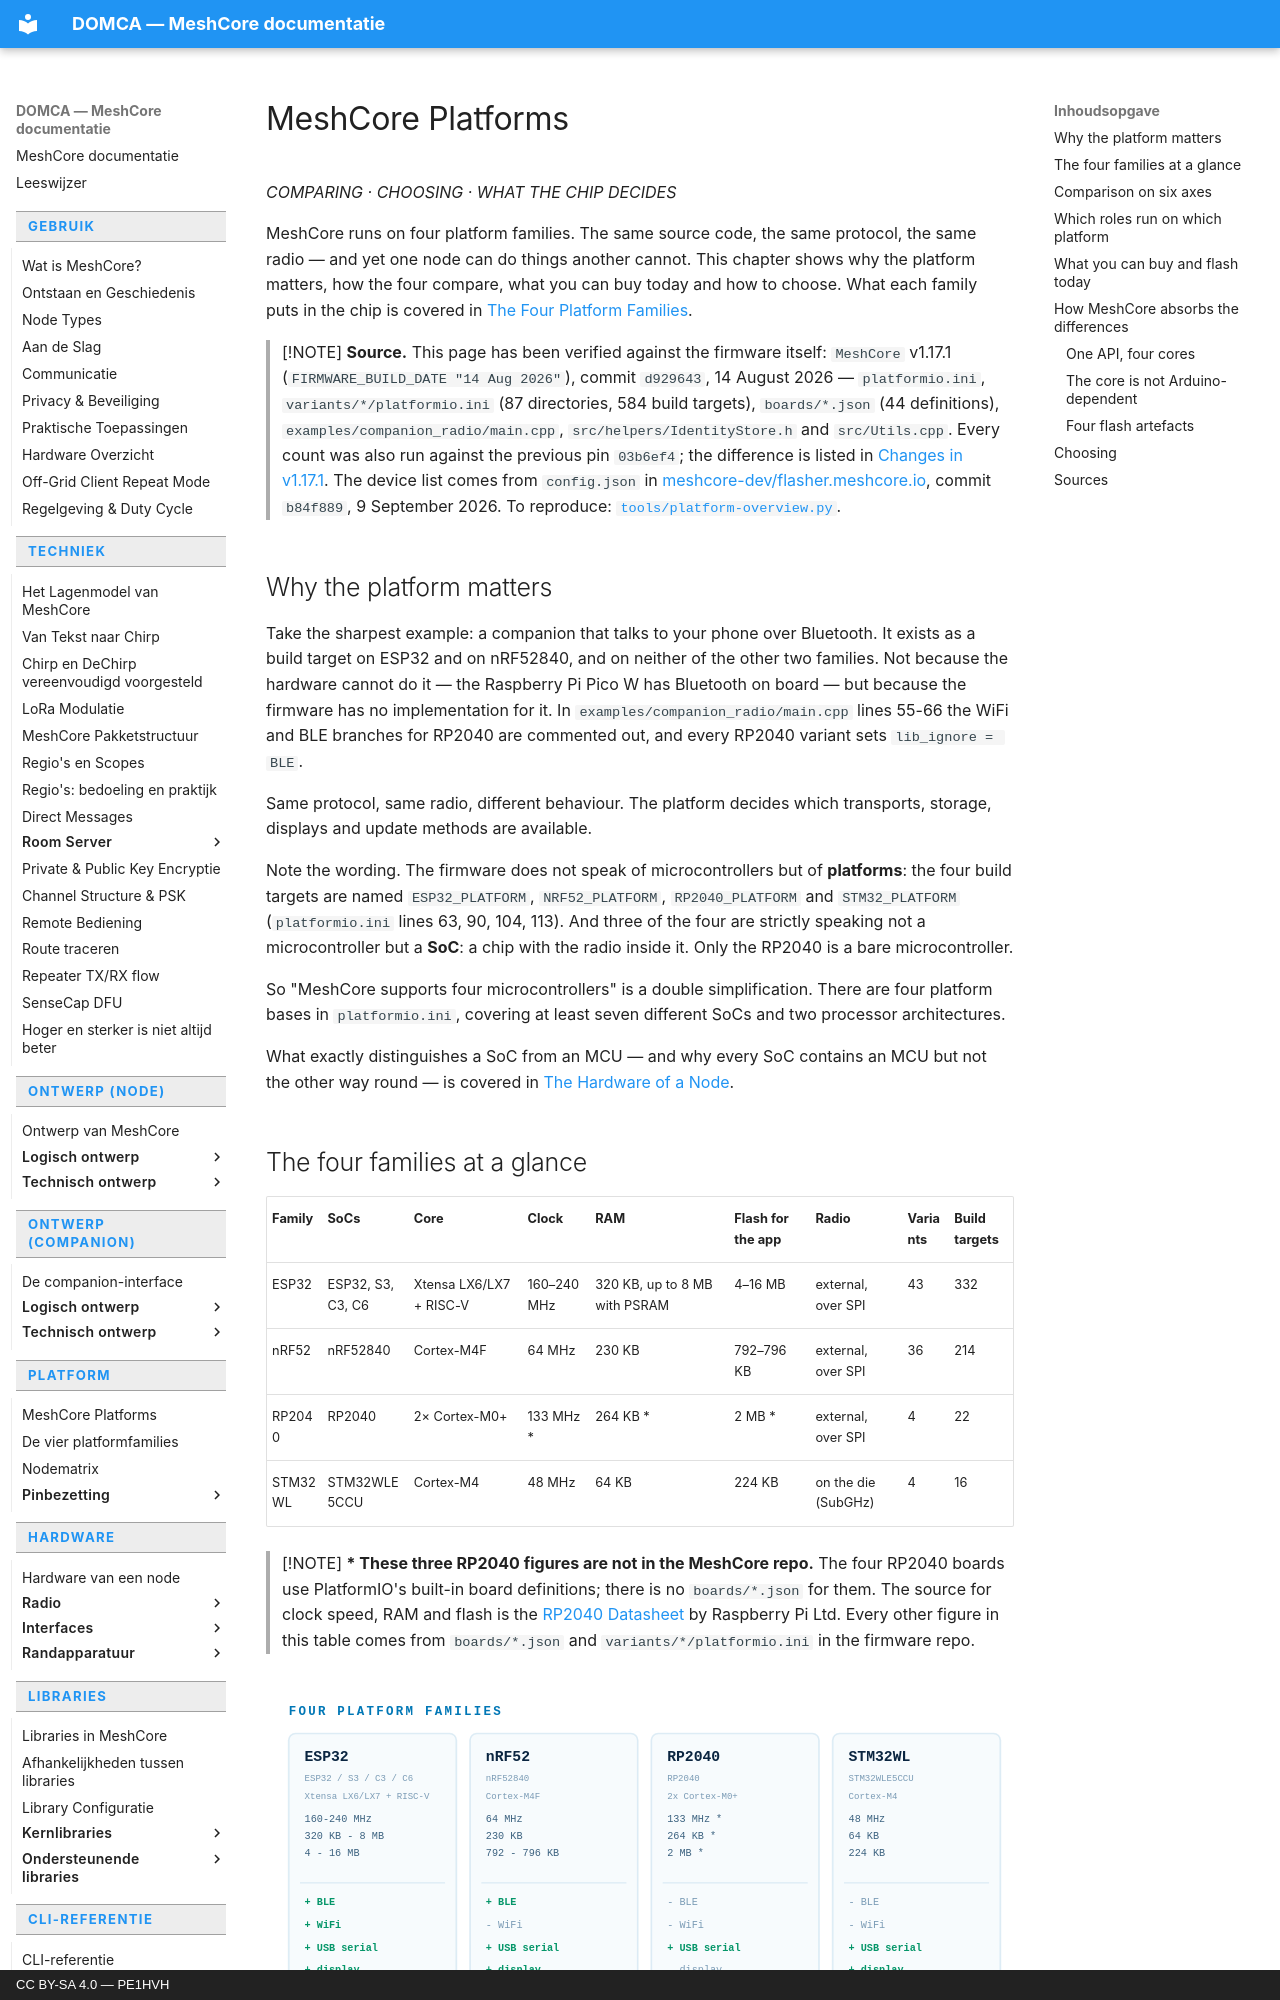

repository: pe1hvh/meshcore-docs · page: en/platform/platforms/index.html · generator: mkdocs · copyright: CC BY-SA 4.0 — PE1HVH

# MeshCore Platforms

*COMPARING · CHOOSING · WHAT THE CHIP DECIDES*

MeshCore runs on four platform families. The same source code, the same
protocol, the same radio — and yet one node can do things another cannot.
This chapter shows why the platform matters, how the four compare, what
you can buy today and how to choose. What each family puts in the chip is
covered in [The Four Platform Families](platform-families.md).

> [!NOTE]
> **Source.** This page has been verified against the firmware itself:
> `MeshCore` v1.17.1 (`FIRMWARE_BUILD_DATE "14 Aug 2026"`), commit
> `d929643`, 14 August 2026 — `platformio.ini`, `variants/*/platformio.ini`
> (87 directories, 584 build targets), `boards/*.json` (44 definitions),
> `examples/companion_radio/main.cpp`, `src/helpers/IdentityStore.h` and
> `src/Utils.cpp`. Every count was also run against the previous pin
> `03b6ef4`; the difference is listed in
> [Changes in v1.17.1](../project/release-v1-17-1.md). The device list comes
> from `config.json` in
> [meshcore-dev/flasher.meshcore.io](https://github.com/meshcore-dev/flasher.meshcore.io),
> commit `b84f889`, 9 September 2026. To reproduce:
> [`tools/platform-overview.py`](https://github.com/pe1hvh/meshcore-docs/blob/main/tools/platform-overview.py).

## Why the platform matters

Take the sharpest example: a companion that talks to your phone over
Bluetooth. It exists as a build target on ESP32 and on nRF52840, and on
neither of the other two families. Not because the hardware cannot do it —
the Raspberry Pi Pico W has Bluetooth on board — but because the firmware
has no implementation for it. In `examples/companion_radio/main.cpp`
lines 55-66 the WiFi and BLE branches for RP2040 are commented out, and
every RP2040 variant sets `lib_ignore = BLE`.

Same protocol, same radio, different behaviour. The platform decides which
transports, storage, displays and update methods are available.

Note the wording. The firmware does not speak of microcontrollers but of
**platforms**: the four build targets are named `ESP32_PLATFORM`,
`NRF52_PLATFORM`, `RP2040_PLATFORM` and `STM32_PLATFORM`
(`platformio.ini` lines 63, 90, 104, 113). And three of the four are
strictly speaking not a microcontroller but a **SoC**: a chip with the
radio inside it. Only the RP2040 is a bare microcontroller.

So "MeshCore supports four microcontrollers" is a double simplification.
There are four platform bases in `platformio.ini`, covering at least seven
different SoCs and two processor architectures.

What exactly distinguishes a SoC from an MCU — and why every SoC contains an
MCU but not the other way round — is covered in
[The Hardware of a Node](../hardware/introduction.md).
